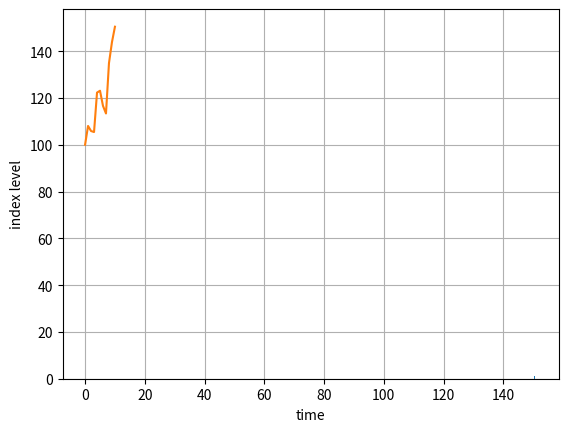

Reproduce this figure in Python.
# Merton Jump Diffusion Model, 1976
# [redacted]
# Stochastic Differential Equation on page 285
# Euler Discretization Scheme page 286

import numpy as np
import matplotlib.pyplot as plt

class JumpDiffusion():
    """
    SDE: 
    dS_t = (r - r_j)S_t dt + sigma S_t dZ_t + J_t S_t dN_t
    where
    S_t index level at date t
    r constant riskless rhot rate
    r_j defined as lambda * (e^{mu_j + delta**2/2 - 1}) drift correctionf or jump tomaintain risk neutrality
    sigma constant volatility of S
    Z_t Standard Brownian motion
    J_t Jump at date ti with distribution:
    log(1+J_t) approx. N(log(1+mu_j) - delta**2/2, delta**2)
    where N is the cumulative distribution function fo a standard normal random variable
    """
    def __init__(self):
        self.S0 = 100.0
        self.r = 0.05
        self.sigma = 0.2
        self.lamb = 0.75
        self.mu = -0.6
        self.delta = 0.25
        self.T = 1.0

    def _simulate(self):
        # We need three sets of independent random numbers in order to 
        # simulate the jump diffusion
        # Input: tdat, r, startvalue, days, sigma)
        
        M = 10 # Maturity # Default: 50
        I = 1 # Number of Paths # Default: 10000
        dt = self.T/M
        rj = self.lamb * (np.exp(self.mu + 0.5 * self.delta**2) - 1)
        S = np.zeros((M+1, I))
        S[0] = self.S0
        sn1 = np.random.standard_normal((M+1, I))
        sn2 = np.random.standard_normal((M+1, I))
        poi = np.random.poisson(self.lamb * dt, (M+1, I))
        for t in range(1, M+1, 1):
            S[t] = S[t-1] * (np.exp((self.r - rj - 0.5 * self.sigma**2) * dt + self.sigma * np.sqrt(dt) * sn1[t]) + (np.exp(self.mu + self.delta * sn2[t]) - 1) * poi[t])
            S[t] = np.maximum(S[t], 0)
        return S

    def _run(self, plot = True):
        S = self._simulate()
        
        if plot:
            # Histogram
            plt.hist(S[-1], bins = 50)
            plt.xlabel('value')
            plt.ylabel('frequency')
            plt.grid(True)
            plt.show()

            # Paths
            plt.plot(S[:, :10], lw = 1.5)
            plt.xlabel('time')
            plt.ylabel('index level')
            plt.grid(True)
            plt.show()

if __name__ == '__main__':
    jd = JumpDiffusion()
    jd._run()

